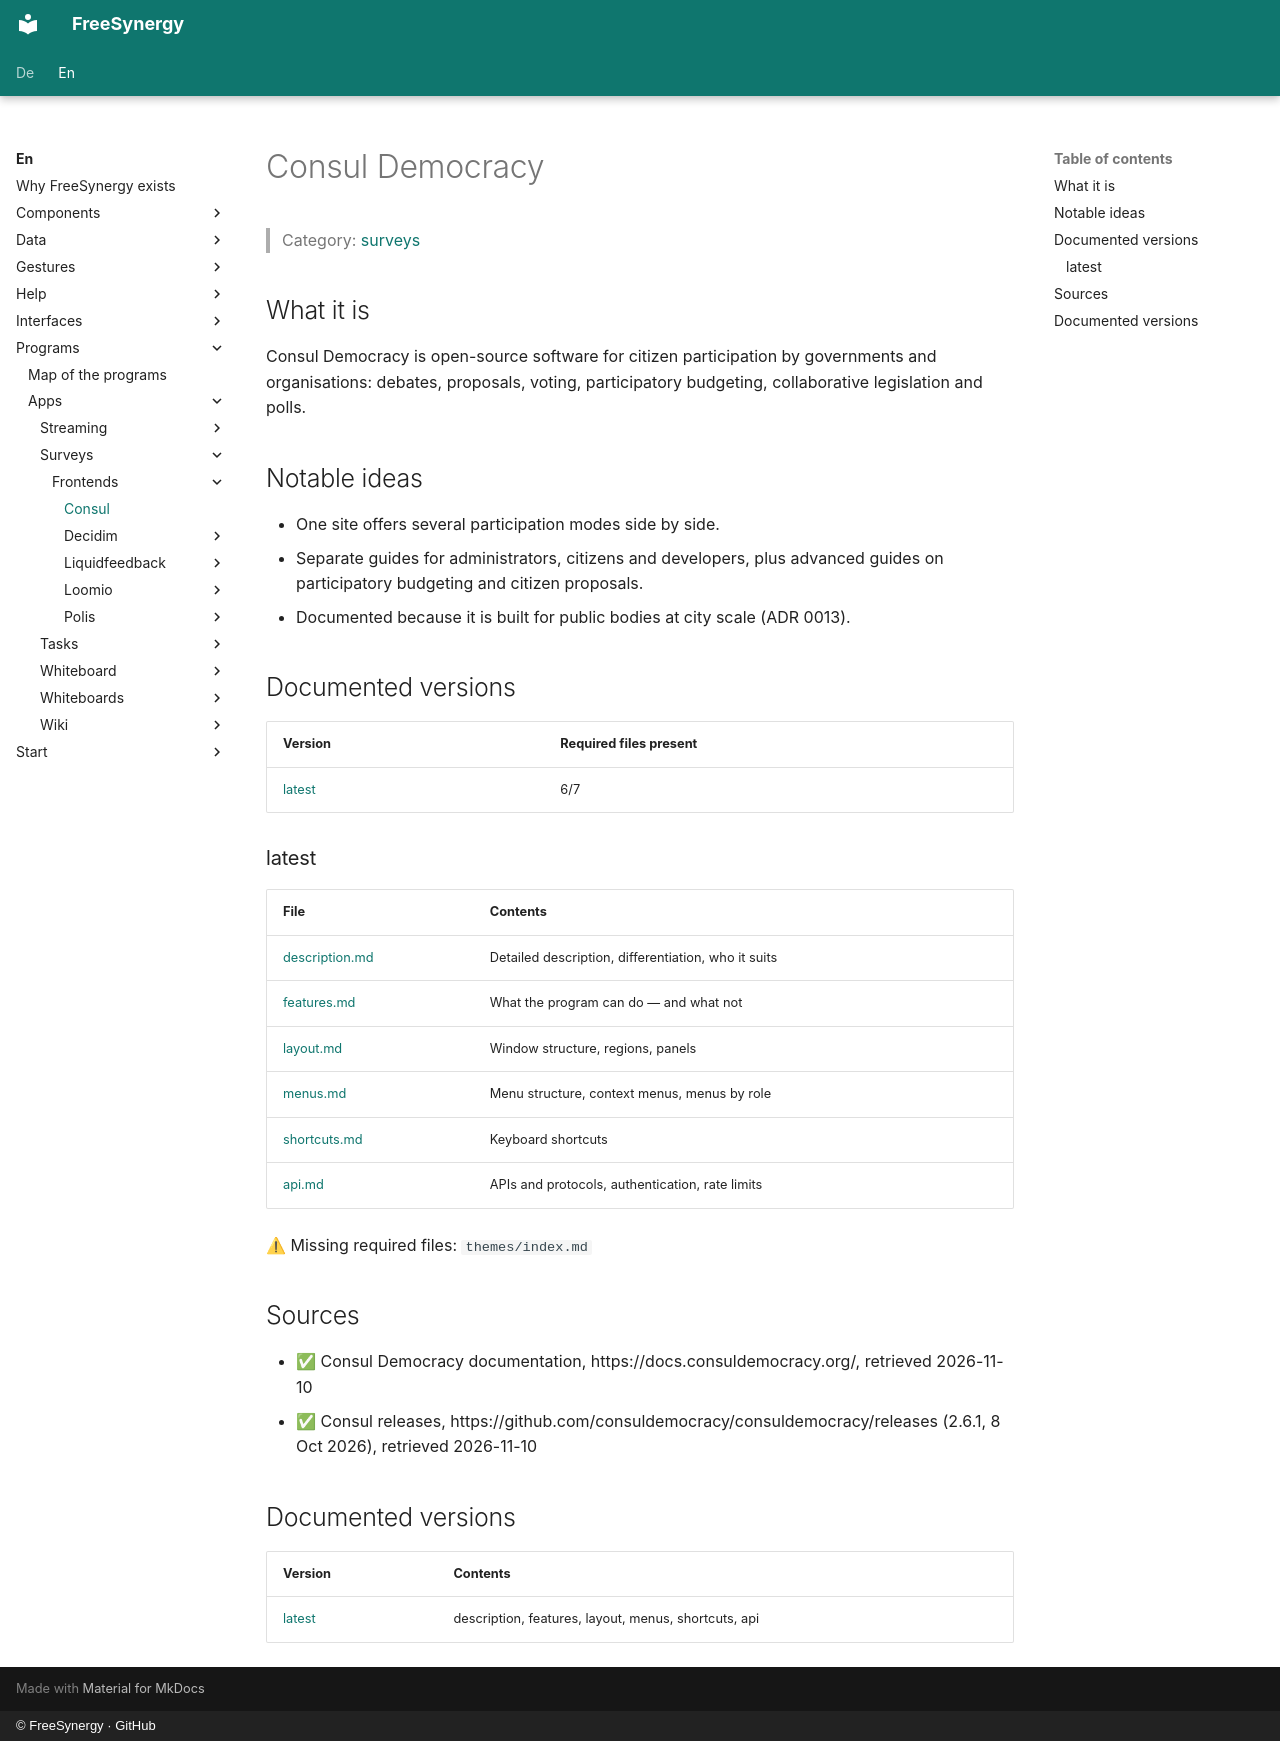

repository: FreeSynergy/fs-documentation · page: en/programs/apps/surveys/frontends/consul/index.html · generator: mkdocs · copyright: © FreeSynergy · GitHub

# Consul Democracy

> Category: [surveys](../../index.md)

## What it is

Consul Democracy is open-source software for citizen participation by governments and organisations: debates, proposals, voting, participatory budgeting, collaborative legislation and polls.

## Notable ideas

- One site offers several participation modes side by side.
- Separate guides for administrators, citizens and developers, plus advanced guides on participatory budgeting and citizen proposals.
- Documented because it is built for public bodies at city scale (ADR 0013).

## Documented versions

<!-- gen:versions (scripts/gen_frontend_indexes.py) — edits inside are overwritten -->
| Version | Required files present |
|---------|------------------------|
| [latest](latest/description.md) | 6/7 |

### latest

| File | Contents |
|------|----------|
| [description.md](latest/description.md) | Detailed description, differentiation, who it suits |
| [features.md](latest/features.md) | What the program can do — and what not |
| [layout.md](latest/layout.md) | Window structure, regions, panels |
| [menus.md](latest/menus.md) | Menu structure, context menus, menus by role |
| [shortcuts.md](latest/shortcuts.md) | Keyboard shortcuts |
| [api.md](latest/api.md) | APIs and protocols, authentication, rate limits |

⚠ Missing required files: `themes/index.md`
<!-- /gen:versions -->

## Sources

- ✅ Consul Democracy documentation, https://docs.consuldemocracy.org/, retrieved 2026-11-10
- ✅ Consul releases, https://github.com/consuldemocracy/consuldemocracy/releases (2.6.1, 8 Oct 2026), retrieved 2026-11-10

## Documented versions

| Version | Contents |
|---------|----------|
| [latest](latest/description.md) | description, features, layout, menus, shortcuts, api |
